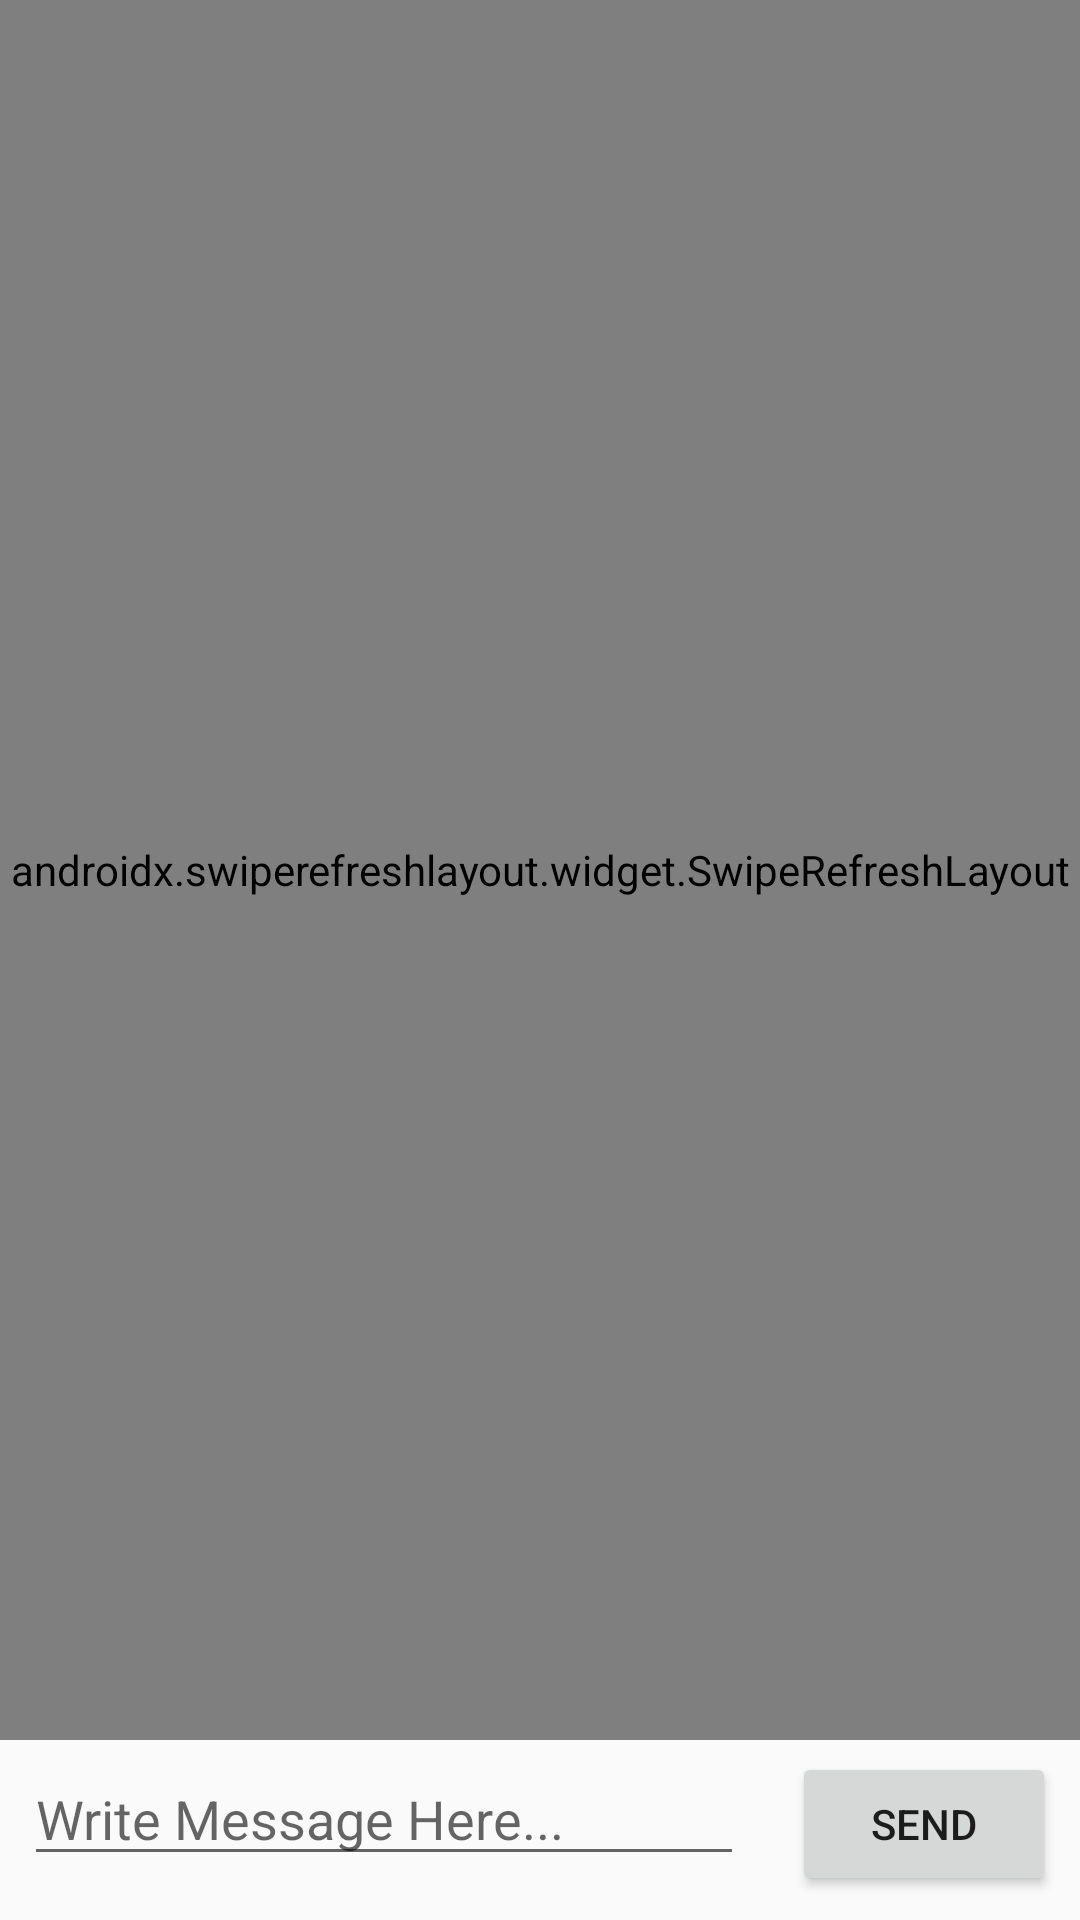

Reconstruct the res/layout file that produces this screen, plus the resources it refers to.
<!-- AndroidManifest.xml: activity theme Theme.AppCompat.Light.DarkActionBar -->
<!-- res/layout/activity_messages.xml -->
<?xml version="1.0" encoding="utf-8"?>
<RelativeLayout xmlns:android="http://schemas.android.com/apk/res/android"
    xmlns:app="http://schemas.android.com/apk/res-auto"
    xmlns:tools="http://schemas.android.com/tools"
    android:layout_width="match_parent"
    android:layout_height="match_parent"
    tools:context=".MessagesActivity">

    <androidx.swiperefreshlayout.widget.SwipeRefreshLayout
        android:id="@+id/refersher"
        android:layout_width="match_parent"
        android:layout_marginBottom="60dp"
        android:layout_height="match_parent">

        <androidx.recyclerview.widget.RecyclerView
            android:layout_width="match_parent"
            android:layout_height="match_parent"
            android:id="@+id/messages"/>

    </androidx.swiperefreshlayout.widget.SwipeRefreshLayout>

    <LinearLayout
        android:layout_width="match_parent"
        android:layout_height="wrap_content"
        android:orientation="horizontal"
        android:layout_alignParentBottom="true">

        <EditText
            android:layout_width="0dp"
            android:layout_height="wrap_content"
            android:layout_weight="2"
            android:layout_margin="8dp"
            android:hint="@string/write_message_here"
            android:id="@+id/sendMessage"/>

        <Button
            android:layout_width="wrap_content"
            android:layout_height="wrap_content"
            android:id="@+id/send_btn"
            android:layout_margin="8dp"
            android:text="@string/send" />

    </LinearLayout>

</RelativeLayout>
<!-- resources referenced by this layout -->
<resources>
  <string name="send">Send</string>
  <string name="write_message_here">Write Message Here...</string>
</resources>
